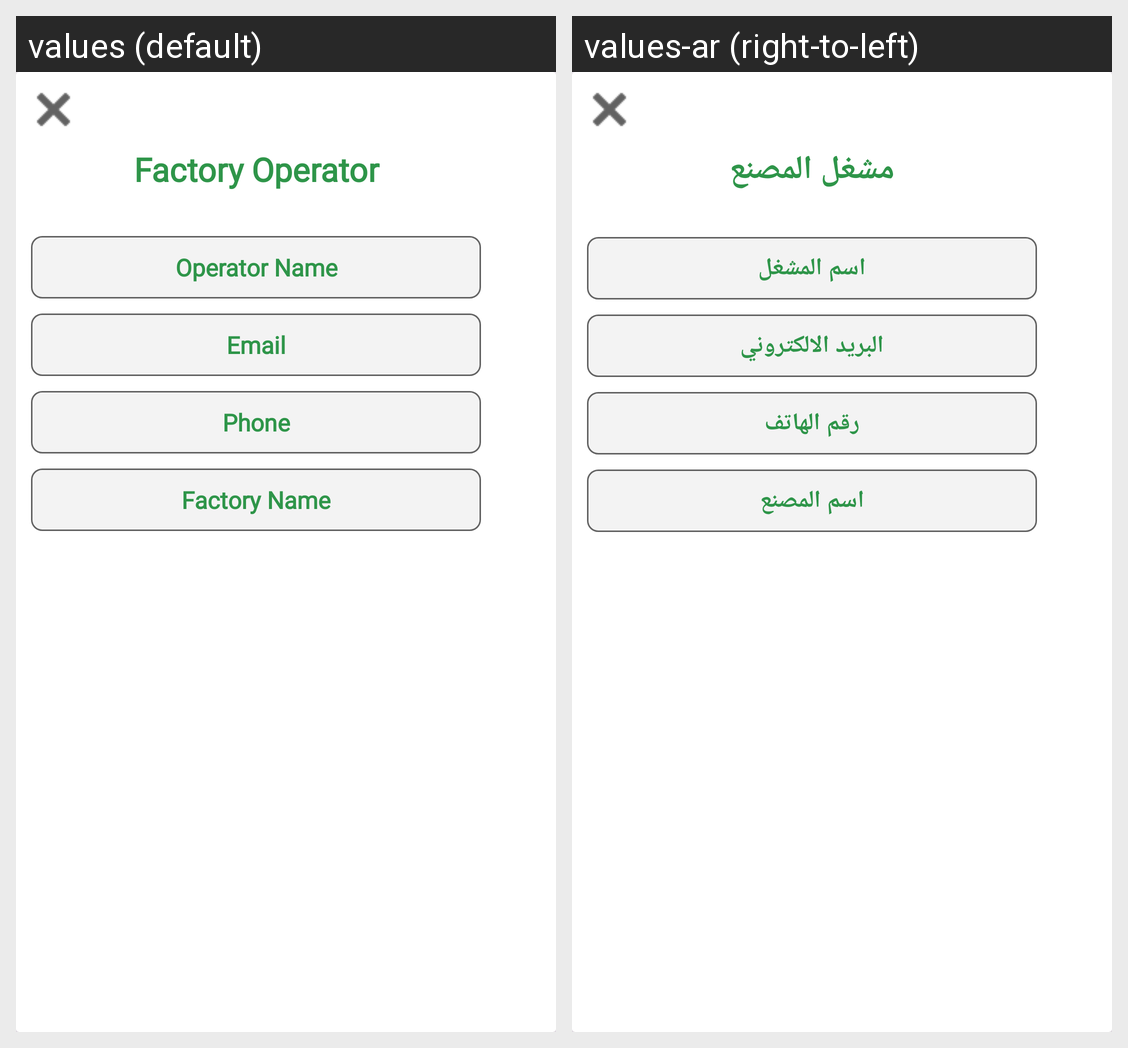

For this localized Android screen grid, give each drawn string resource with its value in every locale shown.
Android screen res/layout/card_operator.xml rendered under 2 locales, left to right: values (default), values-ar (right-to-left). Device: Nexus 5 (rendered at 1080×1920; each locale shown at half size, 540×960, under a caption strip naming it); theme Theme.Factory_Emission.
Strings drawn on this screen, with the default value and each locale's value (text and hints the layout hard-codes, and strings that could not be matched under every locale, appear in the picture but are not listed):

factory_operator
  values: Factory Operator
  values-ar: مشغل المصنع

operator_name
  values: Operator Name
  values-ar: اسم المشغل

email
  values: Email
  values-ar: البريد الالكتروني

phone
  values: Phone
  values-ar: رقم الهاتف

factory_name
  values: Factory Name
  values-ar: اسم المصنع
